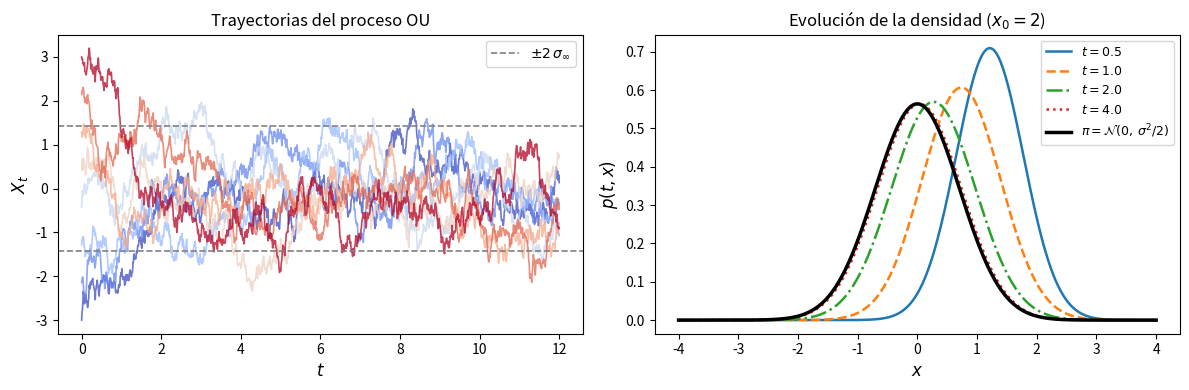

Write Python code to recreate this figure.
import numpy as np
import matplotlib.pyplot as plt
from scipy import stats

np.random.seed(0)

SIGMA = 1.0
T = 12.0
N_STEPS = 1200
dt = T / N_STEPS
N_TRAJ = 8

time = np.linspace(0, T, N_STEPS + 1)

# Simular N_TRAJ trayectorias con condiciones iniciales distintas
x0_values = np.linspace(-3, 3, N_TRAJ)
trajs = np.zeros((N_TRAJ, N_STEPS + 1))
trajs[:, 0] = x0_values

for k in range(N_STEPS):
    z = np.random.randn(N_TRAJ)
    trajs[:, k + 1] = trajs[:, k] * (1 - dt) + SIGMA * np.sqrt(dt) * z

fig, axes = plt.subplots(1, 2, figsize=(12, 4))

# ── Panel izquierdo: trayectorias ──────────────────────────────────────────────
colors = plt.cm.coolwarm(np.linspace(0, 1, N_TRAJ))
for i in range(N_TRAJ):
    axes[0].plot(time, trajs[i], alpha=0.75, lw=1.2, color=colors[i])

sigma_inf = SIGMA / np.sqrt(2)
axes[0].axhline( 2 * sigma_inf, color="gray", ls="--", lw=1.2,
                 label=r"$\pm 2\,\sigma_\infty$")
axes[0].axhline(-2 * sigma_inf, color="gray", ls="--", lw=1.2)
axes[0].set_xlabel("$t$", fontsize=12)
axes[0].set_ylabel("$X_t$", fontsize=12)
axes[0].set_title("Trayectorias del proceso OU", fontsize=12)
axes[0].legend(fontsize=10)

# ── Panel derecho: evolución de la densidad ────────────────────────────────────
x_grid = np.linspace(-4, 4, 400)
x0_fixed = 2.0
t_show = [0.5, 1.0, 2.0, 4.0]
ls_cycle = ["-", "--", "-.", ":"]

for t, ls in zip(t_show, ls_cycle):
    mean = x0_fixed * np.exp(-t)
    var  = (SIGMA**2 / 2) * (1 - np.exp(-2 * t))
    pdf  = stats.norm.pdf(x_grid, loc=mean, scale=np.sqrt(var))
    axes[1].plot(x_grid, pdf, lw=1.8, ls=ls, label=f"$t = {t}$")

pdf_inf = stats.norm.pdf(x_grid, loc=0, scale=sigma_inf)
axes[1].plot(x_grid, pdf_inf, lw=2.5, color="black",
             label=r"$\pi = \mathcal{N}(0,\,\sigma^2/2)$")

axes[1].set_xlabel("$x$", fontsize=12)
axes[1].set_ylabel("$p(t,x)$", fontsize=12)
axes[1].set_title(r"Evolución de la densidad ($x_0 = 2$)", fontsize=12)
axes[1].legend(fontsize=9)

plt.tight_layout()
plt.savefig("ou_trajectories.png", dpi=150, bbox_inches="tight")
plt.show()
print("Guardado en ou_trajectories.png")
